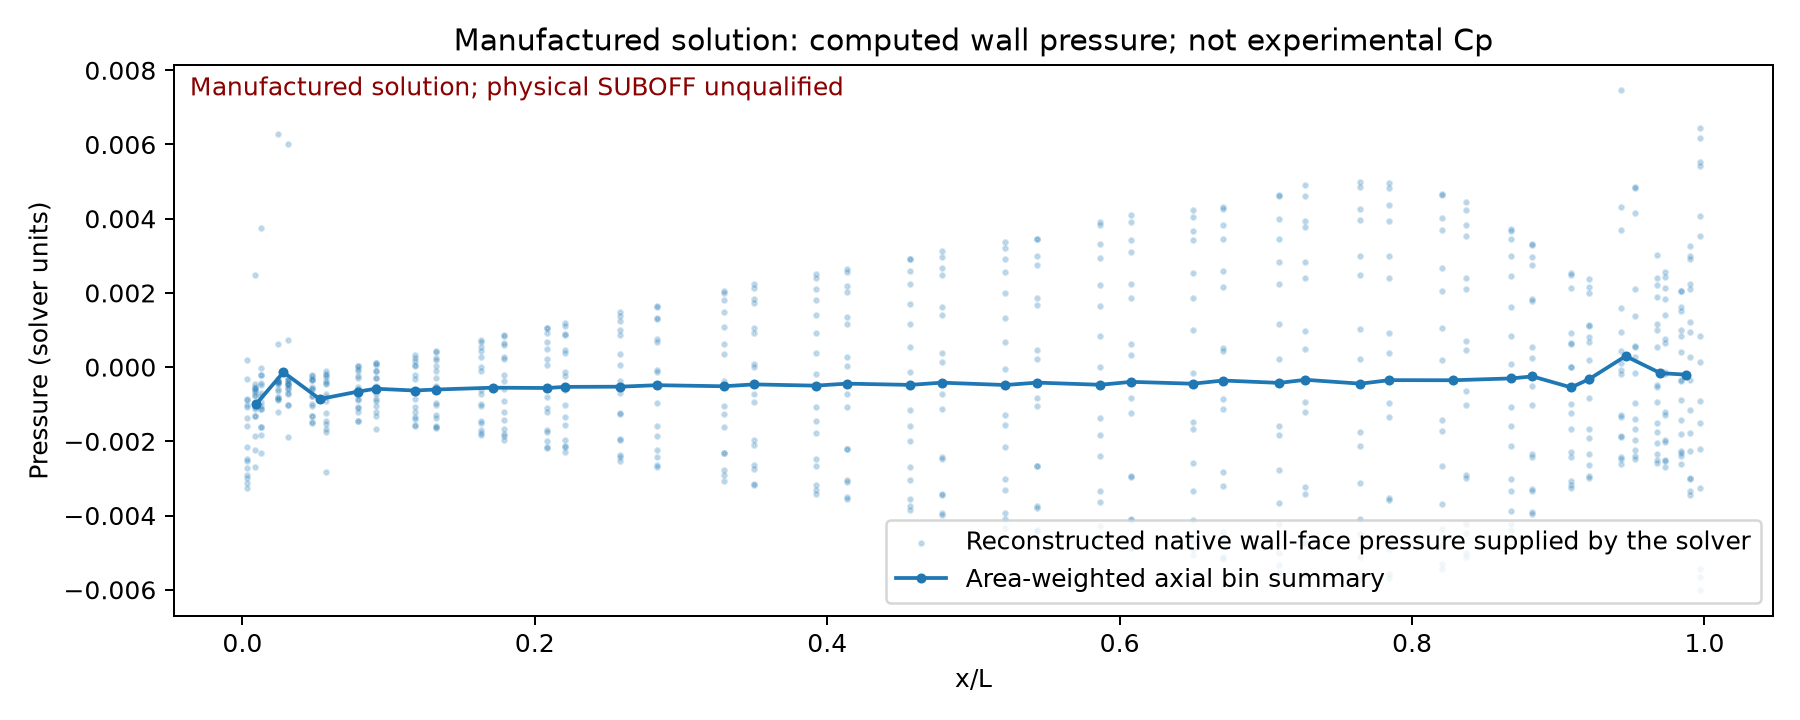

The table this chart was drawn from, first rows:
native_face_index, x_L, y_L, z_L, plotted_wall_pressure, adjacent_cell_pressure, face_area_L2
16521, 0.01278, 0.02379, 0.003675, -0.0007792, -0.0007532, 0.0001009
16522, 0.008531, 0.01909, 0.005708, -0.0007526, -0.0007532, 5.581766219954902e-05
16533, 0.01278, 0.02057, 0.0125, -0.0004806, -0.0004744, 0.0001009
16534, 0.008531, 0.01546, 0.01258, -0.0005891, -0.0004744, 5.5817662199548964e-05
16543, 0.01278, 0.01422, 0.01942, -0.000425, -0.0004252, 0.0001009
16544, 0.008531, 0.009465, 0.01754, -0.0005348, -0.0004252, 5.58176621995491e-05
16553, 0.01278, 0.005708, 0.02339, -0.0002151, -0.0002332, 0.0001009
16554, 0.008531, 0.002033, 0.01983, -0.0004498, -0.0002332, 5.581766219954902e-05
16563, 0.01278, -0.003675, 0.02379, -0.0009456, -0.001046, 0.0001009
16564, 0.008531, -0.005708, 0.01909, -0.001085, -0.001046, 5.581766219954901e-05
16573, 0.01278, -0.0125, 0.02057, -0.001037, -0.001016, 0.0001009
16574, 0.008531, -0.01258, 0.01546, -0.0007755, -0.001016, 5.581766219954898e-05
16583, 0.01278, -0.01942, 0.01422, -0.001611, -0.001361, 0.0001009
16584, 0.008531, -0.01754, 0.009465, -0.0006166, -0.001361, 5.5817662199549086e-05
16593, 0.01278, -0.02339, 0.005708, 0.003756, 0.003908, 0.0001009
16594, 0.008531, -0.01983, 0.002033, 0.002488, 0.003908, 5.5817662199549025e-05
16603, 0.01278, -0.02379, -0.003675, -0.001816, -0.002566, 0.0001009
16604, 0.008531, -0.01909, -0.005708, -0.002694, -0.002566, 5.581766219954902e-05
16613, 0.01278, -0.02057, -0.0125, -0.0002006, -0.0005451, 0.0001009
16614, 0.008531, -0.01546, -0.01258, -0.001311, -0.0005451, 5.5817662199549e-05
16623, 0.01278, -0.01422, -0.01942, -0.002321, -0.002433, 0.0001009
16624, 0.008531, -0.009465, -0.01754, -0.002221, -0.002433, 5.5817662199549004e-05
16633, 0.01278, -0.005708, -0.02339, -0.0006842, -0.0006086, 0.0001009
16634, 0.008531, -0.002033, -0.01983, -0.0006791, -0.0006086, 5.5817662199549086e-05
16643, 0.01278, 0.003675, -0.02379, -0.001119, -0.001137, 0.0001009
16644, 0.008531, 0.005708, -0.01909, -0.001116, -0.001137, 5.5817662199549065e-05
16653, 0.01278, 0.0125, -0.02057, -3.252733161087306e-05, -9.349224721628594e-05, 0.0001009
16654, 0.008531, 0.01258, -0.01546, -0.000574, -9.349224721628594e-05, 5.581766219954896e-05
16663, 0.01278, 0.01942, -0.01422, -0.00161, -0.001774, 0.0001009
16664, 0.008531, 0.01754, -0.009465, -0.001844, -0.001774, 5.5817662199549e-05
16673, 0.008531, 0.01909, -0.005708, -0.001307, -0.001209, 5.5817662199549126e-05
16674, 0.01278, 0.02379, -0.003675, -0.001123, -0.001209, 0.0001009
16681, 0.03105, 0.03415, 0.004883, -0.0004491, -0.0004022, 0.0001716
16682, 0.02404, 0.03027, 0.008558, -0.0004404, -0.0004022, 0.0001292
16691, 0.03105, 0.02968, 0.01758, -0.0004202, -0.0004247, 0.0001716
16692, 0.02404, 0.02469, 0.01949, -0.0003964, -0.0004247, 0.0001292
16699, 0.03105, 0.0207, 0.0276, -0.0003477, -0.0003403, 0.0001716
16700, 0.02404, 0.01535, 0.02745, -0.0003236, -0.0003403, 0.0001292
16707, 0.03105, 0.008558, 0.03342, -0.0003406, -0.0003679, 0.0001716
16708, 0.02404, 0.003675, 0.03124, -0.0004046, -0.0003679, 0.0001292
16715, 0.03105, -0.004883, 0.03415, -0.0004679, -0.0005494, 0.0001716
16716, 0.02404, -0.008558, 0.03027, -0.0006378, -0.0005494, 0.0001292
16723, 0.03105, -0.01758, 0.02968, -0.0005814, -0.0006396, 0.0001716
16724, 0.02404, -0.01949, 0.02469, -0.0008069, -0.0006396, 0.0001292
16731, 0.03105, -0.0276, 0.0207, -0.00103, -0.00112, 0.0001716
16732, 0.02404, -0.02745, 0.01535, -0.001216, -0.00112, 0.0001292
16739, 0.03105, -0.03342, 0.008558, -0.001882, -0.001529, 0.0001716
16740, 0.02404, -0.03124, 0.003675, 0.0006145, -0.001529, 0.0001292
16747, 0.03105, -0.03415, -0.004883, 0.006005, 0.00803, 0.0001716
16748, 0.02404, -0.03027, -0.008558, 0.006294, 0.00803, 0.0001292
16755, 0.03105, -0.02968, -0.01758, 0.0007326, -0.0003027, 0.0001716
16756, 0.02404, -0.02469, -0.01949, -0.0008814, -0.0003027, 0.0001292
16763, 0.03105, -0.0207, -0.0276, -0.00103, -0.0008977, 0.0001716
16764, 0.02404, -0.01535, -0.02745, -0.0008722, -0.0008977, 0.0001292
16771, 0.03105, -0.008558, -0.03342, -0.0007048, -0.0005958, 0.0001716
16772, 0.02404, -0.003675, -0.03124, -0.0005971, -0.0005958, 0.0001292
16779, 0.03105, 0.004883, -0.03415, -0.0005681, -0.000426, 0.0001716
16780, 0.02404, 0.008558, -0.03027, -0.000363, -0.000426, 0.0001292
16787, 0.03105, 0.01758, -0.02968, -0.0004846, -0.0004244, 0.0001716
16788, 0.02404, 0.01949, -0.02469, -0.0003632, -0.0004244, 0.0001292
... 676 more rows
